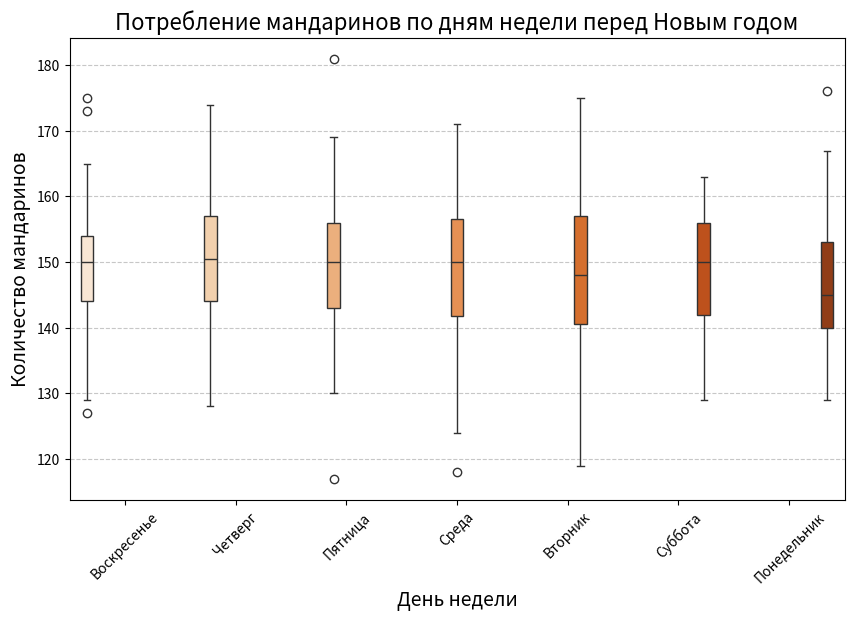

The matplotlib source for this figure:

import seaborn as sns
import matplotlib.pyplot as plt
import pandas as pd
import numpy as np

np.random.seed(42)

days = ['Понедельник', 'Вторник', 'Среда', 'Четверг', 'Пятница', 'Суббота', 'Воскресенье']
data = {
    'day': np.random.choice(days, size=200),
    'mandarin_consumption': np.random.poisson(lam=150, size=200)
}

df = pd.DataFrame(data)

plt.figure(figsize=(10, 6))
sns.boxplot(x='day', y='mandarin_consumption', data=df, hue='day', palette='Oranges', dodge=True)
plt.title('Потребление мандаринов по дням недели перед Новым годом', fontsize=16)
plt.xlabel('День недели', fontsize=14)
plt.ylabel('Количество мандаринов', fontsize=14)
plt.xticks(rotation=45)
plt.grid(axis='y', linestyle='--', alpha=0.7)
plt.show()
